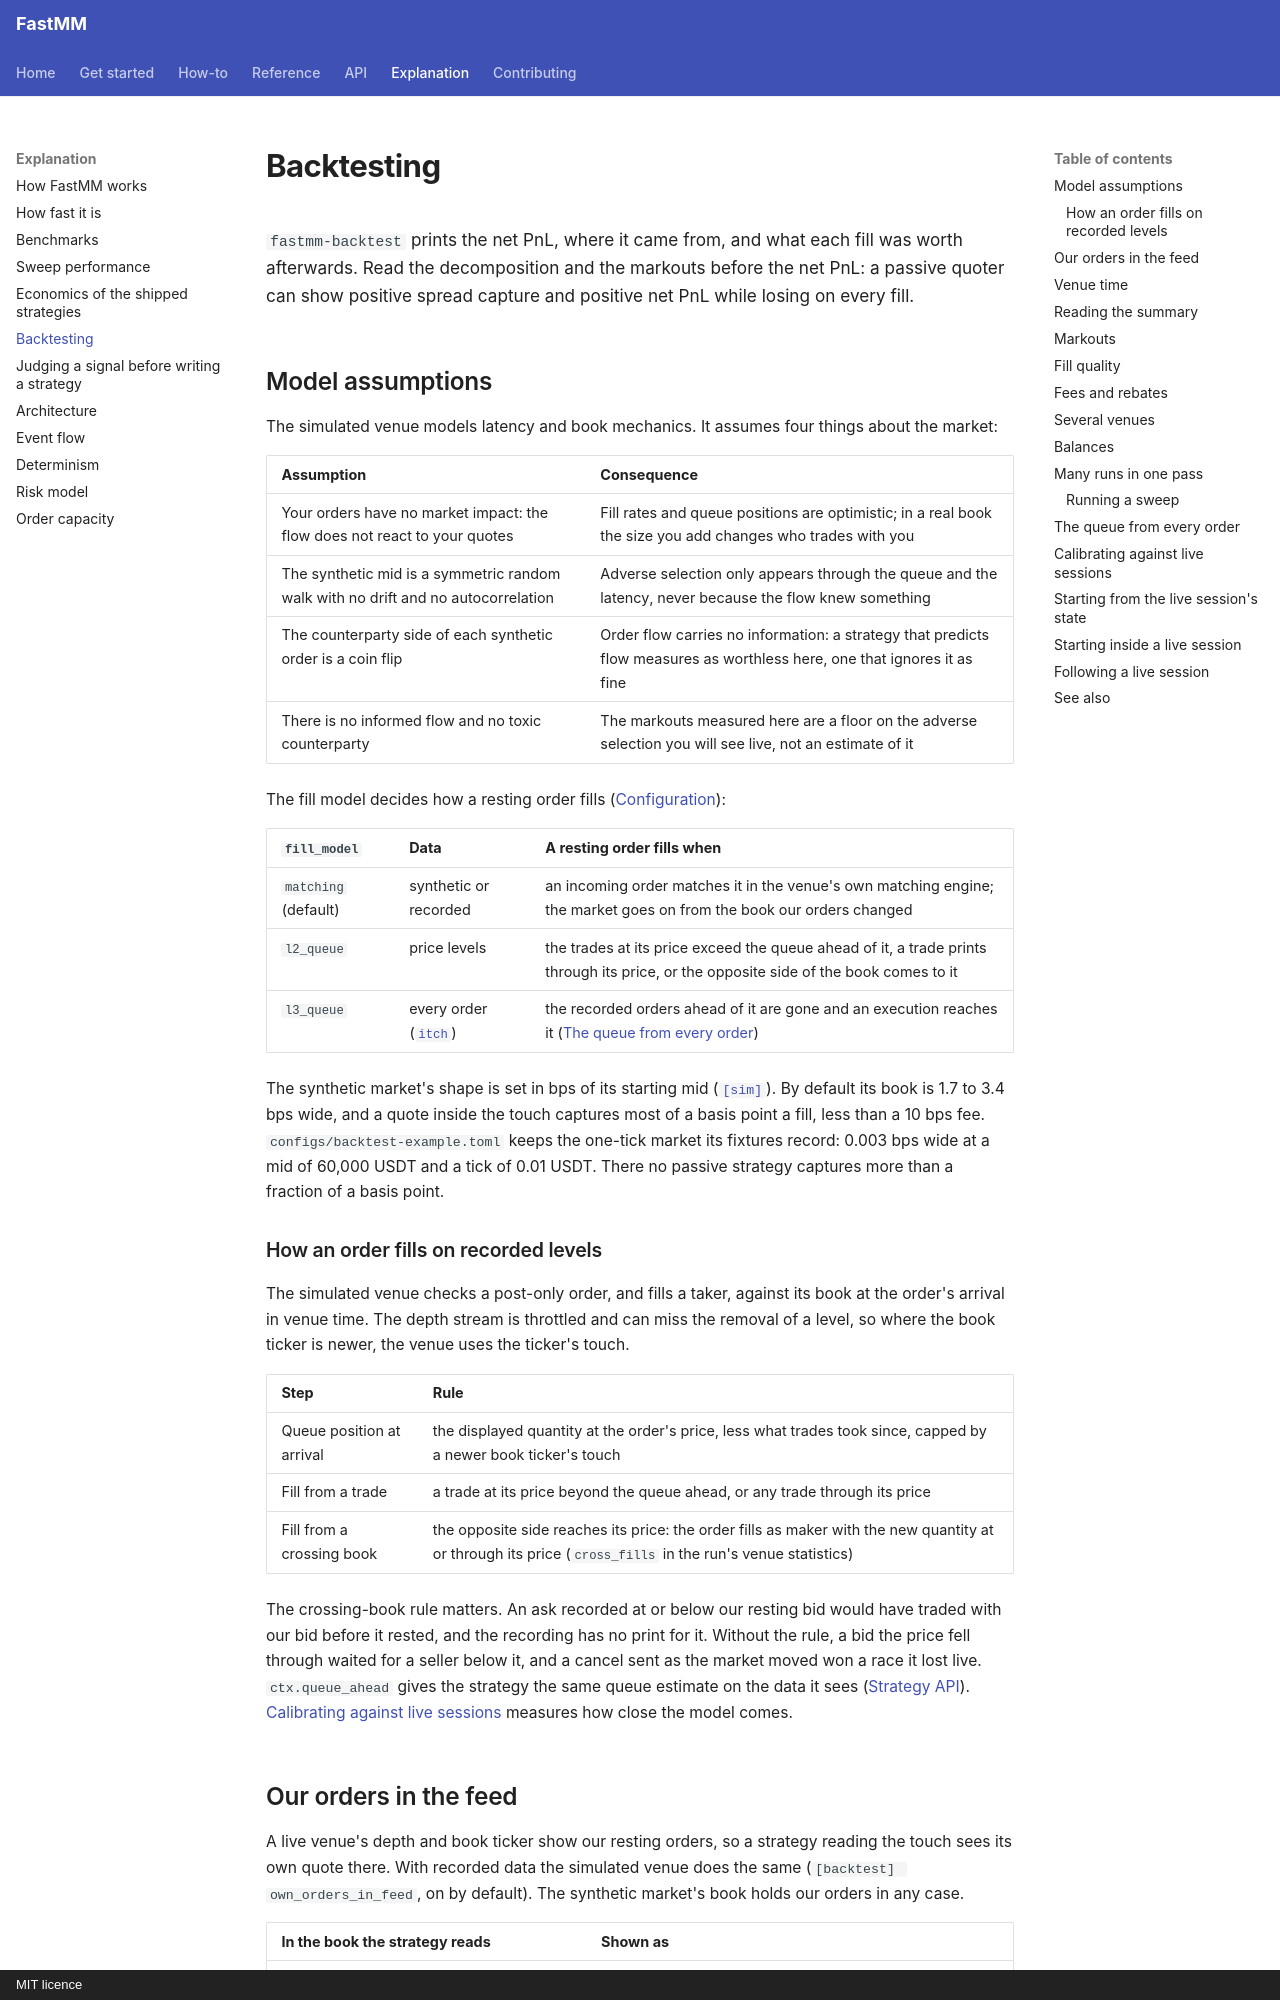

repository: ziyangliu-666/FastMM · page: explanation/backtesting/index.html · generator: mkdocs · copyright: MIT licence

# Backtesting

`fastmm-backtest` prints the net PnL, where it came from, and what each fill was worth afterwards. Read the decomposition and the markouts before the net PnL: a passive quoter can show positive spread capture and positive net PnL while losing on every fill.

## Model assumptions

The simulated venue models latency and book mechanics. It assumes four things about the market:

| Assumption | Consequence |
|---|---|
| Your orders have no market impact: the flow does not react to your quotes | Fill rates and queue positions are optimistic; in a real book the size you add changes who trades with you |
| The synthetic mid is a symmetric random walk with no drift and no autocorrelation | Adverse selection only appears through the queue and the latency, never because the flow knew something |
| The counterparty side of each synthetic order is a coin flip | Order flow carries no information: a strategy that predicts flow measures as worthless here, one that ignores it as fine |
| There is no informed flow and no toxic counterparty | The markouts measured here are a floor on the adverse selection you will see live, not an estimate of it |

The fill model decides how a resting order fills ([Configuration](../reference/configuration.md#backtest)):

| `fill_model` | Data | A resting order fills when |
|---|---|---|
| `matching` (default) | synthetic or recorded | an incoming order matches it in the venue's own matching engine; the market goes on from the book our orders changed |
| `l2_queue` | price levels | the trades at its price exceed the queue ahead of it, a trade prints through its price, or the opposite side of the book comes to it |
| `l3_queue` | every order ([`itch`](../reference/data-sources.md#itch)) | the recorded orders ahead of it are gone and an execution reaches it ([The queue from every order](#the-queue-from-every-order)) |

The synthetic market's shape is set in bps of its starting mid ([`[sim]`](../reference/configuration.md#sim)). By default its book is 1.7 to 3.4 bps wide, and a quote inside the touch captures most of a basis point a fill, less than a 10 bps fee. `configs/backtest-example.toml` keeps the one-tick market its fixtures record: 0.003 bps wide at a mid of 60,000 USDT and a tick of 0.01 USDT. There no passive strategy captures more than a fraction of a basis point.

### How an order fills on recorded levels

The simulated venue checks a post-only order, and fills a taker, against its book at the order's arrival in venue time. The depth stream is throttled and can miss the removal of a level, so where the book ticker is newer, the venue uses the ticker's touch.

| Step | Rule |
|---|---|
| Queue position at arrival | the displayed quantity at the order's price, less what trades took since, capped by a newer book ticker's touch |
| Fill from a trade | a trade at its price beyond the queue ahead, or any trade through its price |
| Fill from a crossing book | the opposite side reaches its price: the order fills as maker with the new quantity at or through its price (`cross_fills` in the run's venue statistics) |

The crossing-book rule matters. An ask recorded at or below our resting bid would have traded with our bid before it rested, and the recording has no print for it. Without the rule, a bid the price fell through waited for a seller below it, and a cancel sent as the market moved won a race it lost live. `ctx.queue_ahead` gives the strategy the same queue estimate on the data it sees ([Strategy API](../reference/strategy-api.md#execution-view)). [Calibrating against live sessions](#calibrating-against-live-sessions) measures how close the model comes.
